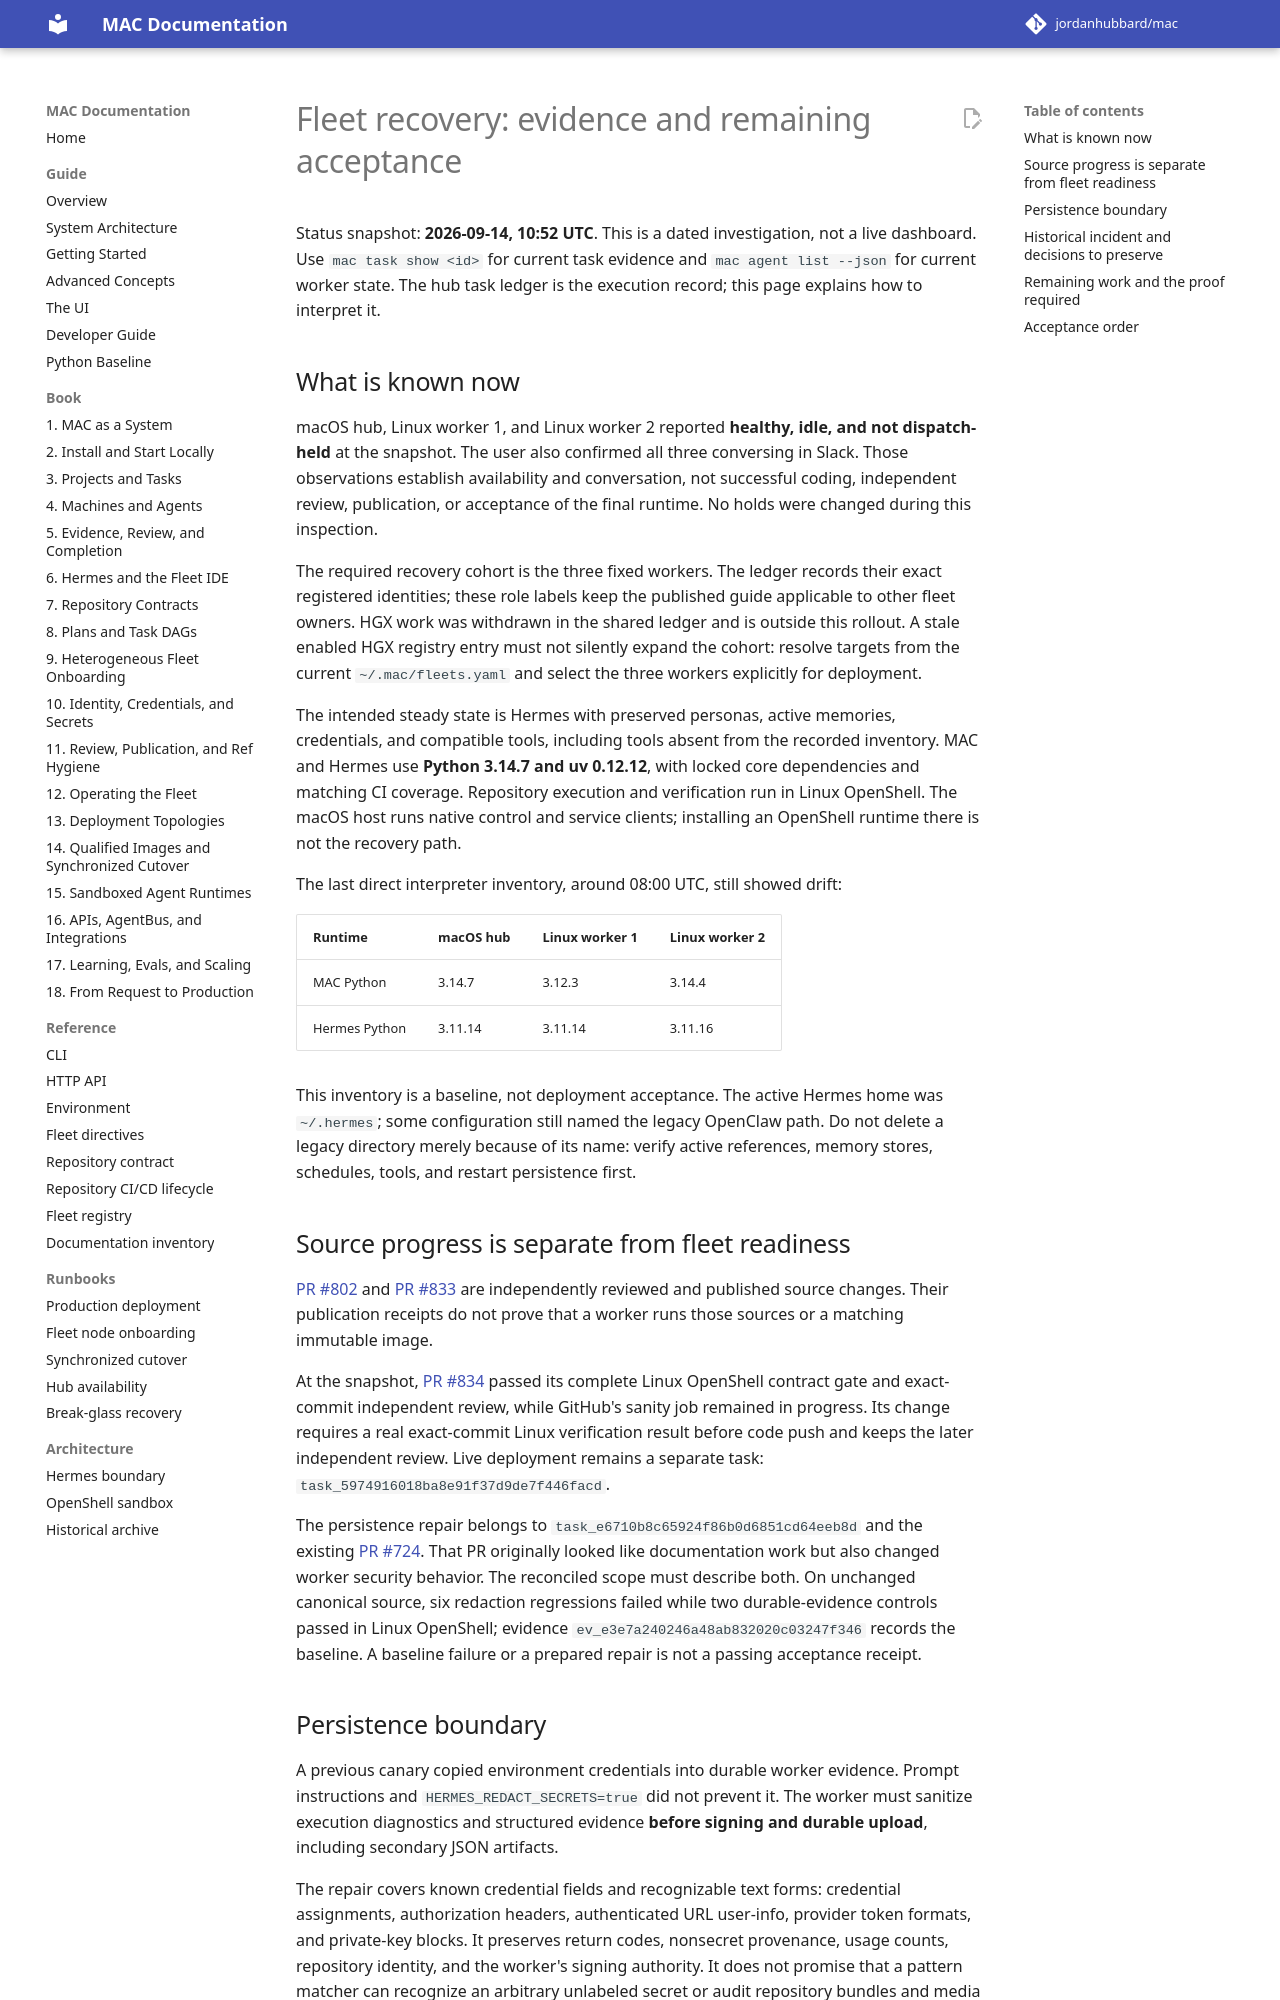

repository: jordanhubbard/mac · page: 1.5.0/problems/index.html · generator: mkdocs

# Fleet recovery: evidence and remaining acceptance

Status snapshot: **2026-09-14, 10:52 UTC**. This is a dated investigation,
not a live dashboard. Use `mac task show <id>` for current task evidence and
`mac agent list --json` for current worker state. The hub task ledger is the
execution record; this page explains how to interpret it.

## What is known now

macOS hub, Linux worker 1, and Linux worker 2 reported **healthy, idle, and not dispatch-held**
at the snapshot. The user also confirmed all three conversing in Slack.
Those observations establish availability and conversation, not successful
coding, independent review, publication, or acceptance of the final runtime.
No holds were changed during this inspection.

The required recovery cohort is the three fixed workers. The ledger records
their exact registered identities; these role labels keep the published guide
applicable to other fleet owners. HGX work was withdrawn
in the shared ledger and is outside this rollout. A stale enabled HGX registry
entry must not silently expand the cohort: resolve targets from the current
`~/.mac/fleets.yaml` and select the three workers explicitly for deployment.

The intended steady state is Hermes with preserved personas, active memories,
credentials, and compatible tools, including tools absent from the recorded
inventory. MAC and Hermes use **Python 3.14.7 and uv 0.12.12**, with locked core
dependencies and matching CI coverage. Repository execution and verification
run in Linux OpenShell. The macOS host runs native control and service clients;
installing an OpenShell runtime there is not the recovery path.

The last direct interpreter inventory, around 08:00 UTC, still showed drift:

| Runtime | macOS hub | Linux worker 1 | Linux worker 2 |
| --- | --- | --- | --- |
| MAC Python | 3.14.7 | 3.12.3 | 3.14.4 |
| Hermes Python | 3.11.14 | 3.11.14 | 3.11.16 |

This inventory is a baseline, not deployment acceptance. The active Hermes
home was `~/.hermes`; some configuration still named a legacy gateway path.
Do not delete a legacy directory merely because of its name: verify active
references, memory stores, schedules, tools, and restart persistence first.

## Source progress is separate from fleet readiness

[PR #802](https://github.com/jordanhubbard/mac/pull/802) and
[PR #833](https://github.com/jordanhubbard/mac/pull/833) are independently
reviewed and published source changes. Their publication receipts do not prove
that a worker runs those sources or a matching immutable image.

At the snapshot, [PR #834](https://github.com/jordanhubbard/mac/pull/834)
passed its complete Linux OpenShell contract gate and exact-commit independent
review, while GitHub's sanity job remained in progress. Its change requires a
real exact-commit Linux verification result before code push and keeps the
later independent review. Live deployment remains a separate task:
`task_5974916018ba8e91f37d9de7f446facd`.

The persistence repair belongs to
`task_e6710b8c65924f86b0d6851cd64eeb8d` and the existing
[PR #724](https://github.com/jordanhubbard/mac/pull/724). That PR originally
looked like documentation work but also changed worker security behavior. The
reconciled scope must describe both. On unchanged canonical source, six
redaction regressions failed while two durable-evidence controls passed in
Linux OpenShell; evidence `ev_e3e7a240246a48ab832020c03247f346` records the baseline.
A baseline failure or a prepared repair is not a passing acceptance receipt.
